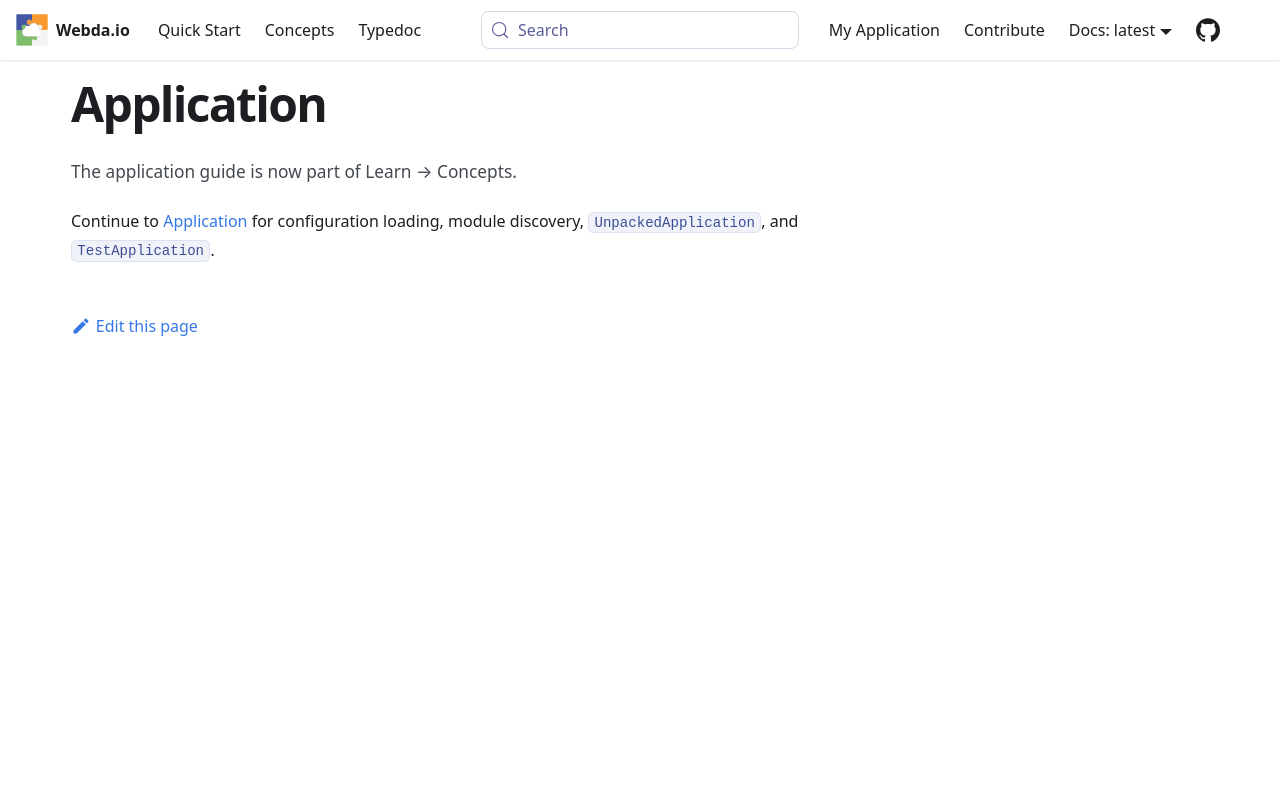

repository: loopingz/webda.io · page: docs/Application/index.html · generator: docusaurus

# Application

The application guide is now part of Learn → Concepts.

Continue to [Application](../Concepts/Application.md) for configuration loading, module discovery,
`UnpackedApplication`, and `TestApplication`.
